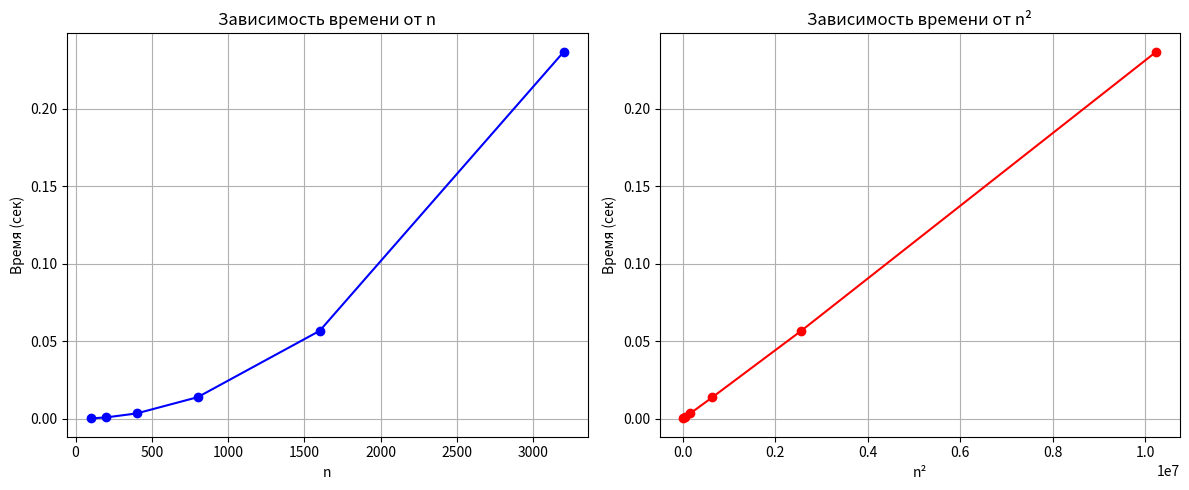

Write Python code to recreate this figure.
import time
import random
import matplotlib.pyplot as plt

def bubble_sort(arr):
    """Пузырьковая сортировка"""
    n = len(arr)
    for i in range(n):
        for j in range(0, n - i - 1):
            if arr[j] > arr[j + 1]:
                arr[j], arr[j + 1] = arr[j + 1], arr[j]


sizes = [100, 200, 400, 800, 1600, 3200]
avg_times = []


for n in sizes:
    total_time = 0
    
    for i in range(5):
    
        test_data = [random.randint(0, 10000) for _ in range(n)]
        
        start = time.perf_counter()
        bubble_sort(test_data)
        end = time.perf_counter()
        
        total_time += (end - start)
    
    avg_time = total_time / 5
    avg_times.append(avg_time)
    print(f"n={n}, время: {avg_time:.5f} сек")

plt.figure(figsize=(12, 5))

# График 1: зависимость времени от n
plt.subplot(1, 2, 1)
plt.plot(sizes, avg_times, "bo-")
plt.title("Зависимость времени от n")
plt.xlabel('n')
plt.ylabel('Время (сек)')
plt.grid(True)

# График 2: зависимость времени от n²
plt.subplot(1, 2, 2)
plt.plot([n**2 for n in sizes], avg_times, 'ro-')
plt.title('Зависимость времени от n²')
plt.xlabel('n²')
plt.ylabel('Время (сек)')
plt.grid(True)

plt.tight_layout()
plt.show()

# Вывод
print("\nВывод:")
print("Пузырьковая сортировка имеет сложность O(n²).")
print("График зависимости времени от n² близок к прямой линии,")
print("что подтверждает квадратичную зависимость.")
